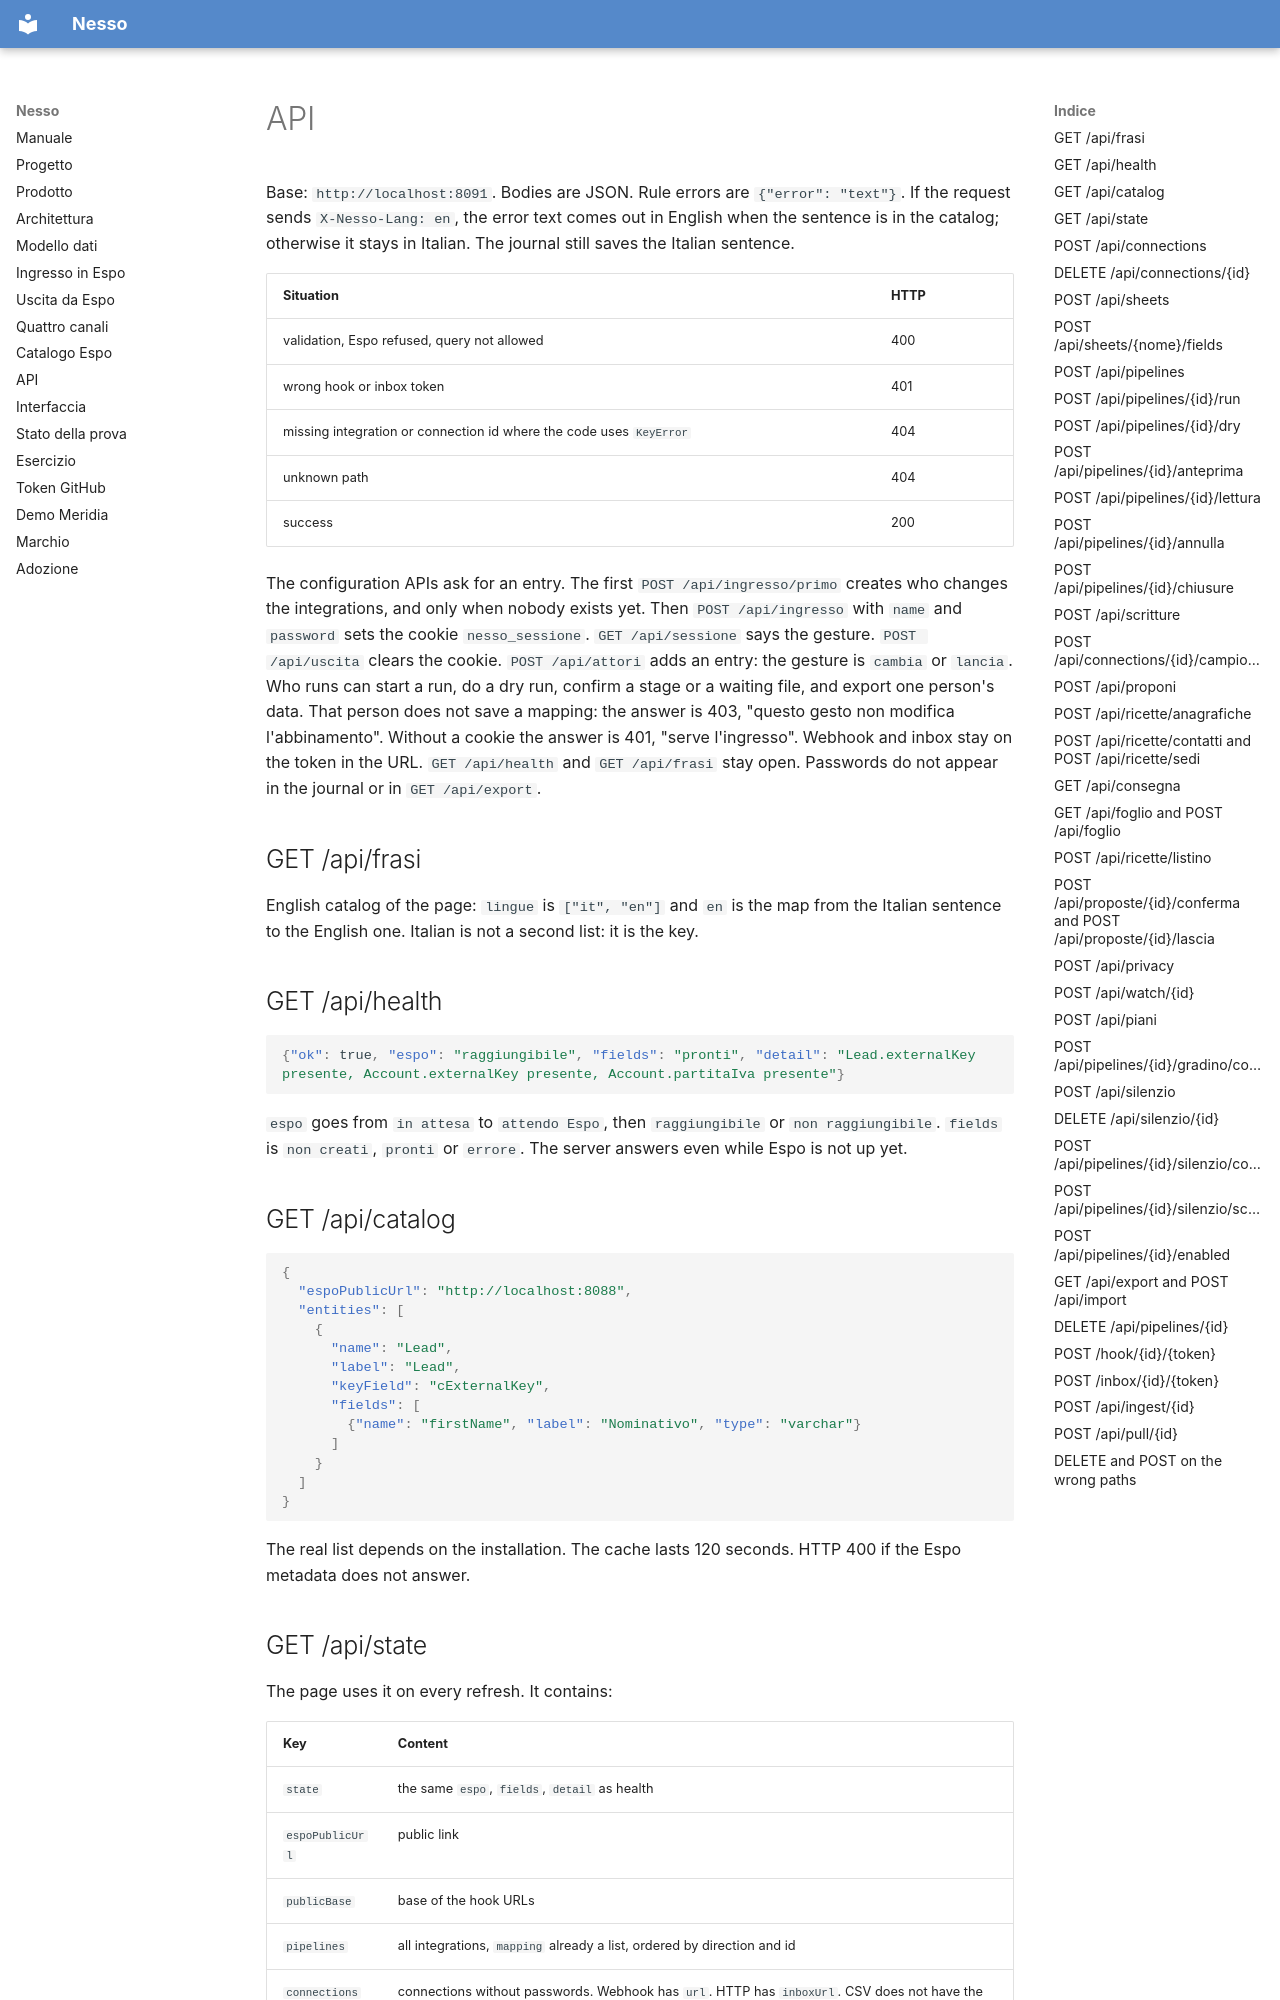

repository: nessocrm/nessocrm · page: en/08-api/index.html · generator: mkdocs

# API

Base: `http://localhost:8091`. Bodies are JSON. Rule errors are `{"error": "text"}`. If the request sends `X-Nesso-Lang: en`, the error text comes out in English when the sentence is in the catalog; otherwise it stays in Italian. The journal still saves the Italian sentence.

| Situation | HTTP |
|---|---|
| validation, Espo refused, query not allowed | 400 |
| wrong hook or inbox token | 401 |
| missing integration or connection id where the code uses `KeyError` | 404 |
| unknown path | 404 |
| success | 200 |

The configuration APIs ask for an entry. The first `POST /api/ingresso/primo` creates who changes the integrations, and only when nobody exists yet. Then `POST /api/ingresso` with `name` and `password` sets the cookie `nesso_sessione`. `GET /api/sessione` says the gesture. `POST /api/uscita` clears the cookie. `POST /api/attori` adds an entry: the gesture is `cambia` or `lancia`. Who runs can start a run, do a dry run, confirm a stage or a waiting file, and export one person's data. That person does not save a mapping: the answer is 403, "questo gesto non modifica l'abbinamento". Without a cookie the answer is 401, "serve l'ingresso". Webhook and inbox stay on the token in the URL. `GET /api/health` and `GET /api/frasi` stay open. Passwords do not appear in the journal or in `GET /api/export`.

## GET /api/frasi

English catalog of the page: `lingue` is `["it", "en"]` and `en` is the map from the Italian sentence to the English one. Italian is not a second list: it is the key.

## GET /api/health

```json
{"ok": true, "espo": "raggiungibile", "fields": "pronti", "detail": "Lead.externalKey presente, Account.externalKey presente, Account.partitaIva presente"}
```

`espo` goes from `in attesa` to `attendo Espo`, then `raggiungibile` or `non raggiungibile`. `fields` is `non creati`, `pronti` or `errore`. The server answers even while Espo is not up yet.

## GET /api/catalog

```json
{
  "espoPublicUrl": "http://localhost:8088",
  "entities": [
    {
      "name": "Lead",
      "label": "Lead",
      "keyField": "cExternalKey",
      "fields": [
        {"name": "firstName", "label": "Nominativo", "type": "varchar"}
      ]
    }
  ]
}
```

The real list depends on the installation. The cache lasts 120 seconds. HTTP 400 if the Espo metadata does not answer.
